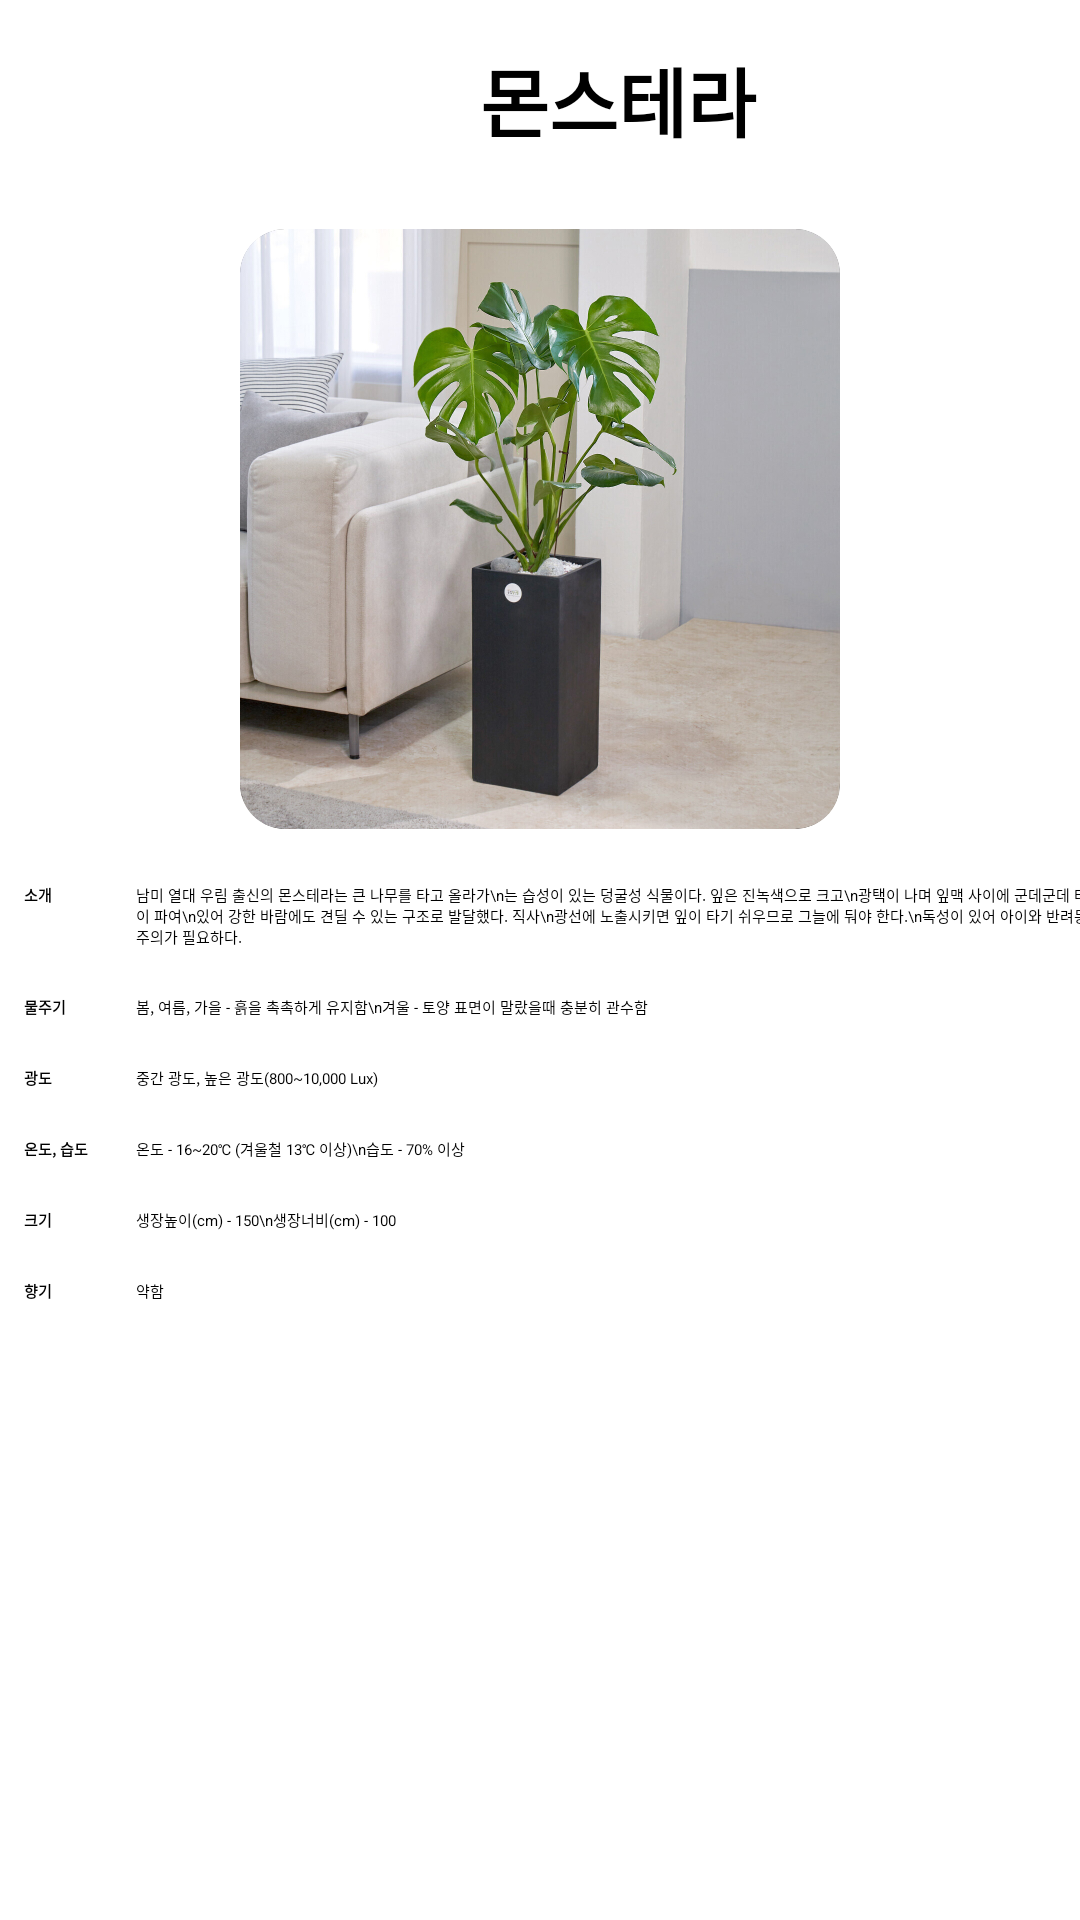

Reconstruct the res/layout file that produces this screen, plus the resources it refers to.
<!-- AndroidManifest.xml: application theme Theme.Plant -->
<!-- res/layout/fragment_recommend_plant4.xml -->
<?xml version="1.0" encoding="utf-8"?>
<LinearLayout xmlns:android="http://schemas.android.com/apk/res/android"
    xmlns:tools="http://schemas.android.com/tools"
    android:layout_width="match_parent"
    android:layout_height="match_parent"
    xmlns:app="http://schemas.android.com/apk/res-auto"
    android:orientation="vertical">

    

    <LinearLayout
        android:layout_width="match_parent"
        android:layout_height="wrap_content"
        android:orientation="vertical"
        android:gravity="center">

        <LinearLayout
            android:layout_width="match_parent"
            android:layout_height="wrap_content"
            android:orientation="horizontal"
            android:gravity="center_vertical"
            android:padding="5dp">

            <ImageView
                android:id="@+id/backBtn"
                android:layout_width="40dp"
                android:layout_height="40dp"
                android:background="@drawable/back"
                android:backgroundTint="#6DF8B7"/>

            <TextView
                android:layout_width="wrap_content"
                android:layout_height="wrap_content"
                android:layout_weight="1"
                android:text="몬스테라"
                android:layout_marginLeft="105dp"
                android:padding="10dp"
                android:textStyle="bold"
                android:textSize="25dp"/>
        </LinearLayout>

        <ImageView
            android:layout_width="200dp"
            android:layout_height="200dp"
            android:layout_marginTop="10dp"
            android:scaleType="centerCrop"
            android:src="@drawable/recommendplant4"
            android:layout_marginBottom="10dp"
            android:background="@drawable/comment_border"
            android:clipToOutline="true"/>

    </LinearLayout>


    <LinearLayout
        android:layout_width="match_parent"
        android:layout_height="wrap_content"
        android:orientation="vertical">

        <TableLayout
            android:layout_width="match_parent"
            android:layout_height="wrap_content"
            android:stretchColumns="1">

            <TableRow>
                <TextView
                    android:layout_width="wrap_content"
                    android:layout_height="wrap_content"
                    android:padding="8dp"
                    android:text="소개"
                    android:textStyle="bold"/>

                <TextView
                    android:layout_width="wrap_content"
                    android:layout_height="wrap_content"
                    android:padding="8dp"
                    android:text="남미 열대 우림 출신의 몬스테라는 큰 나무를 타고 올라가\n는 습성이 있는 덩굴성 식물이다. 잎은 진녹색으로 크고\n광택이 나며 잎맥 사이에 군데군데 타원형의 구멍이 파여\n있어 강한 바람에도 견딜 수 있는 구조로 발달했다. 직사\n광선에 노출시키면 잎이 타기 쉬우므로 그늘에 둬야 한다.\n독성이 있어 아이와 반려동물이 있다면 주의가 필요하다." />
            </TableRow>

            <TableRow>
                <TextView
                    android:layout_width="wrap_content"
                    android:layout_height="wrap_content"
                    android:padding="8dp"
                    android:text="물주기"
                    android:textStyle="bold"/>

                <TextView
                    android:layout_width="wrap_content"
                    android:layout_height="wrap_content"
                    android:padding="8dp"
                    android:text="봄, 여름, 가을 - 흙을 촉촉하게 유지함\n겨울 - 토양 표면이 말랐을때 충분히 관수함" />
            </TableRow>

            <TableRow>
                <TextView
                    android:layout_width="wrap_content"
                    android:layout_height="wrap_content"
                    android:padding="8dp"
                    android:text="광도"
                    android:textStyle="bold"/>

                <TextView
                    android:layout_width="wrap_content"
                    android:layout_height="wrap_content"
                    android:padding="8dp"
                    android:text="중간 광도, 높은 광도(800~10,000 Lux)" />
            </TableRow>

            <TableRow>
                <TextView
                    android:layout_width="wrap_content"
                    android:layout_height="wrap_content"
                    android:padding="8dp"
                    android:text="온도, 습도"
                    android:textStyle="bold"/>

                <TextView
                    android:layout_width="wrap_content"
                    android:layout_height="wrap_content"
                    android:padding="8dp"
                    android:text="온도 - 16~20℃ (겨울철 13℃ 이상)\n습도 - 70% 이상" />
            </TableRow>

            <TableRow>
                <TextView
                    android:layout_width="wrap_content"
                    android:layout_height="wrap_content"
                    android:padding="8dp"
                    android:text="크기"
                    android:textStyle="bold"/>

                <TextView
                    android:layout_width="wrap_content"
                    android:layout_height="wrap_content"
                    android:padding="8dp"
                    android:text="생장높이(cm) - 150\n생장너비(cm) - 100" />
            </TableRow>

            <TableRow>
                <TextView
                    android:layout_width="wrap_content"
                    android:layout_height="wrap_content"
                    android:padding="8dp"
                    android:text="향기"
                    android:textStyle="bold"/>

                <TextView
                    android:layout_width="wrap_content"
                    android:layout_height="wrap_content"
                    android:padding="8dp"
                    android:text="약함" />
            </TableRow>

        </TableLayout>


    </LinearLayout>


</LinearLayout>
<!-- resources referenced by this layout -->
<resources>
  <!-- drawable comment_border (drawable) -->
  <?xml version="1.0" encoding="utf-8"?>
  <layer-list xmlns:android="http://schemas.android.com/apk/res/android">
  
      
      <item>
          <shape android:shape="rectangle">
              <solid android:color="@android:color/transparent" /> 
              <stroke
                  android:width="1dp"
                  android:color="@color/black"/>
              <corners
                  android:radius="15dp"
                  />
          </shape>
      </item>
  
  </layer-list>
  <!-- drawable recommendplant4: png bitmap (drawable, 291265 bytes) -->
  <color name="black">#FF000000</color>
</resources>
